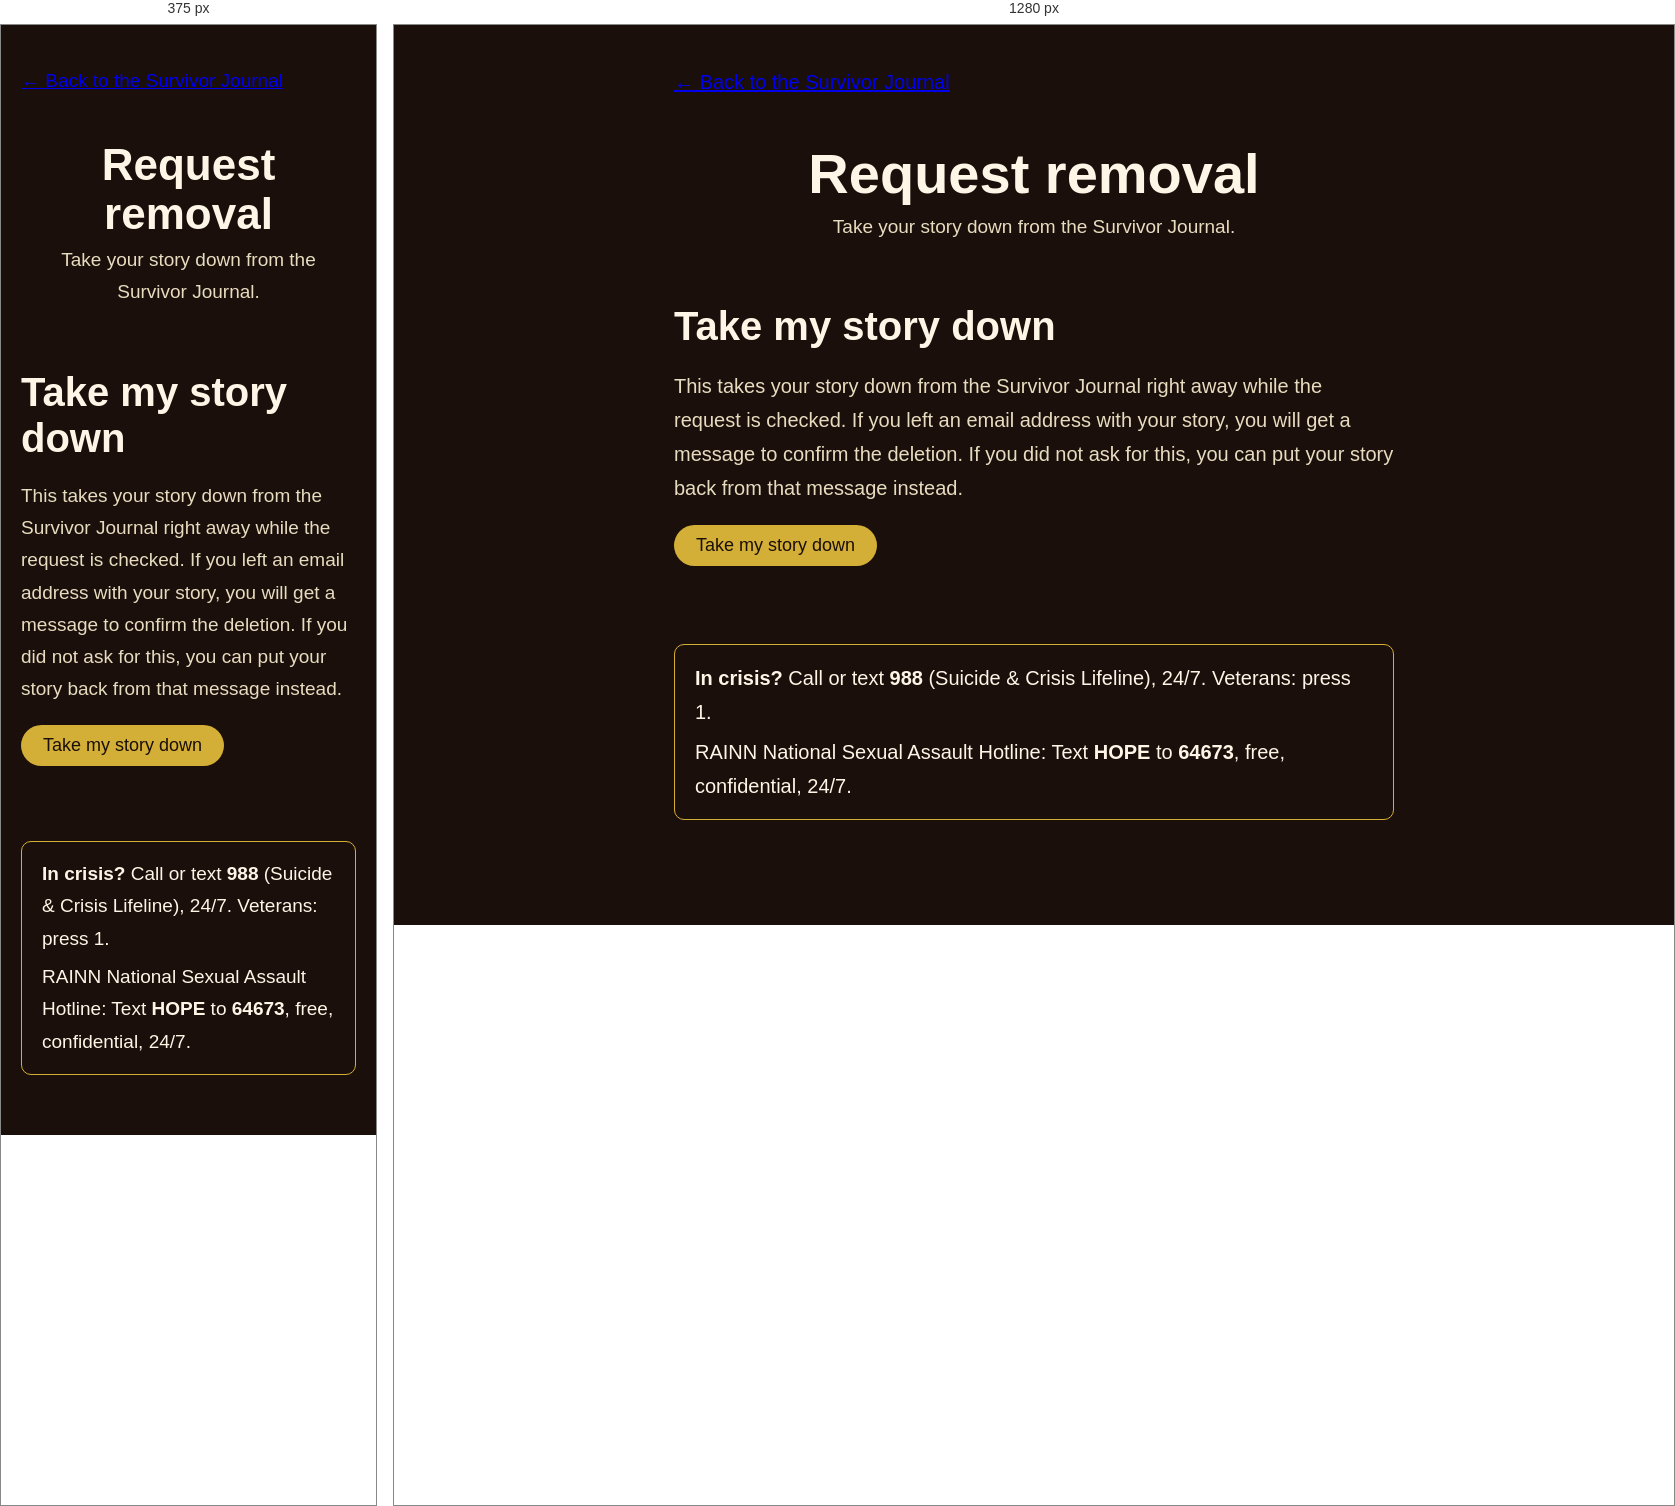
Rendered at 375 px and 1280 px, left to right.

<!-- file: request.html -->
<!DOCTYPE html>
<html lang="en">
<head>
  <meta charset="UTF-8">
  <meta name="viewport" content="width=device-width, initial-scale=1.0">
  <meta name="description" content="Request removal of your story from the Survivor Journal.">
  <title>Request removal — Survivor Journal: Your Story</title>
  <link rel="preconnect" href="https://fonts.googleapis.com">
  <link rel="preconnect" href="https://fonts.gstatic.com" crossorigin>
  <link href="https://fonts.googleapis.com/css2?family=Caveat:wght@600;700&family=Kalam:wght@300;400;700&display=swap" rel="stylesheet">
  <link rel="stylesheet" href="../../css/book.css">
</head>
<body data-removal-action="request-removal">
<div class="wrap">

  <p class="home-link"><a href="../../book.html">← Back to the Survivor Journal</a></p>

  <header class="book-header">
    <h1>Request removal</h1>
    <p>Take your story down from the Survivor Journal.</p>
  </header>

  <section class="form-stage" aria-labelledby="remove-h">
    <h2 id="remove-h">Take my story down</h2>
    <p>This takes your story down from the Survivor Journal right away while the request is checked.
       If you left an email address with your story, you will get a message to confirm the deletion.
       If you did not ask for this, you can put your story back from that message instead.</p>
    <button type="button" class="btn" id="removal-action-btn">Take my story down</button>
    <p class="form-status" id="removal-status" aria-live="polite"></p>

    <div class="crisis" role="note" aria-label="Crisis resources">
      <p><strong>In crisis?</strong> Call or text <strong>988</strong> (Suicide &amp; Crisis Lifeline), 24/7. Veterans: press 1.</p>
      <p>RAINN National Sexual Assault Hotline: Text <strong>HOPE</strong> to <strong>64673</strong>, free, confidential, 24/7.</p>
    </div>
  </section>

</div>
<script src="../../js/removal.js"></script>
</body>
</html>


/* @media block from book.css */
@media (max-width: 600px) {
  body { font-size: 19px; }
  .book { padding: 32px 24px 30px 44px; min-height: 0; }
  .book-spine { left: 16px; }
  .book-header h1 { font-size: 44px; }
  .page-title { font-size: 36px; }
  .book-controls { flex-wrap: wrap; justify-content: center; }
}